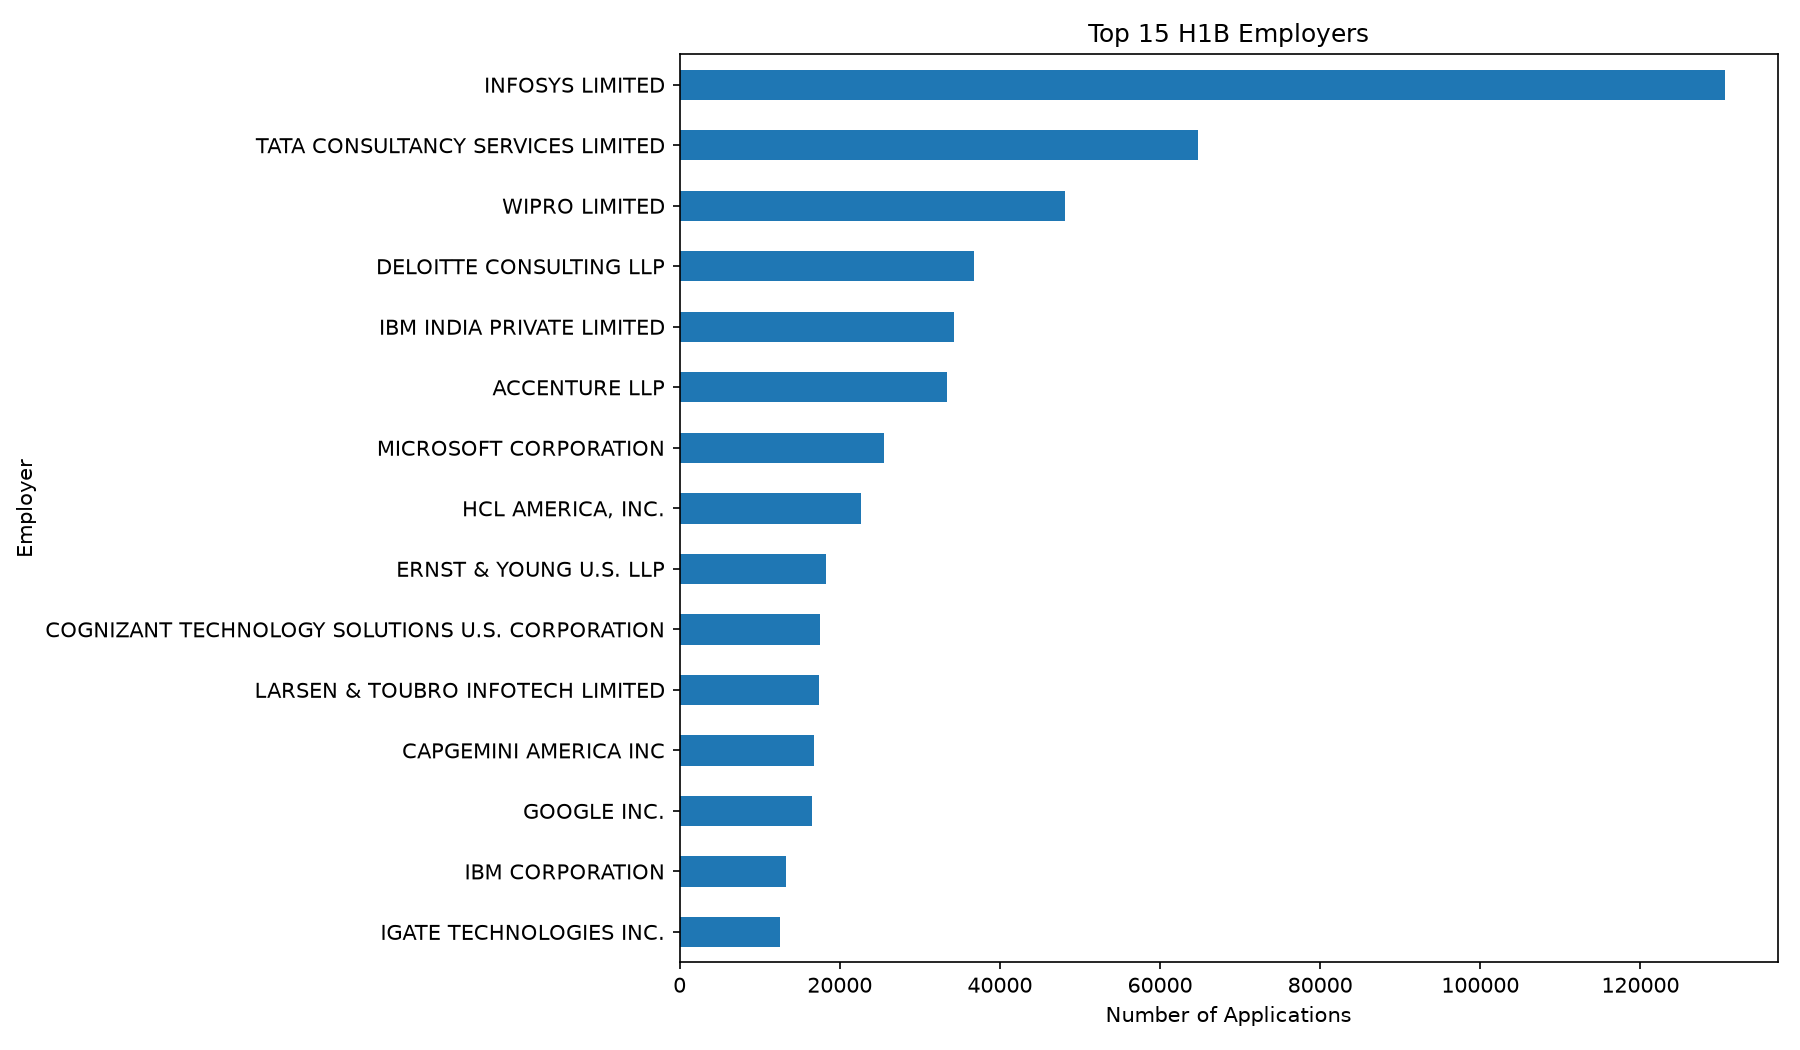

Values plotted in this chart, from the file beside it:
EMPLOYER_NAME, count
INFOSYS LIMITED, 130592
TATA CONSULTANCY SERVICES LIMITED, 64726
WIPRO LIMITED, 48117
DELOITTE CONSULTING LLP, 36742
IBM INDIA PRIVATE LIMITED, 34219
ACCENTURE LLP, 33447
MICROSOFT CORPORATION, 25576
HCL AMERICA, INC., 22678
ERNST & YOUNG U.S. LLP, 18232
COGNIZANT TECHNOLOGY SOLUTIONS U.S. CORP…, 17528
LARSEN & TOUBRO INFOTECH LIMITED, 17457
CAPGEMINI AMERICA INC, 16725
GOOGLE INC., 16473
IBM CORPORATION, 13276
IGATE TECHNOLOGIES INC., 12564
